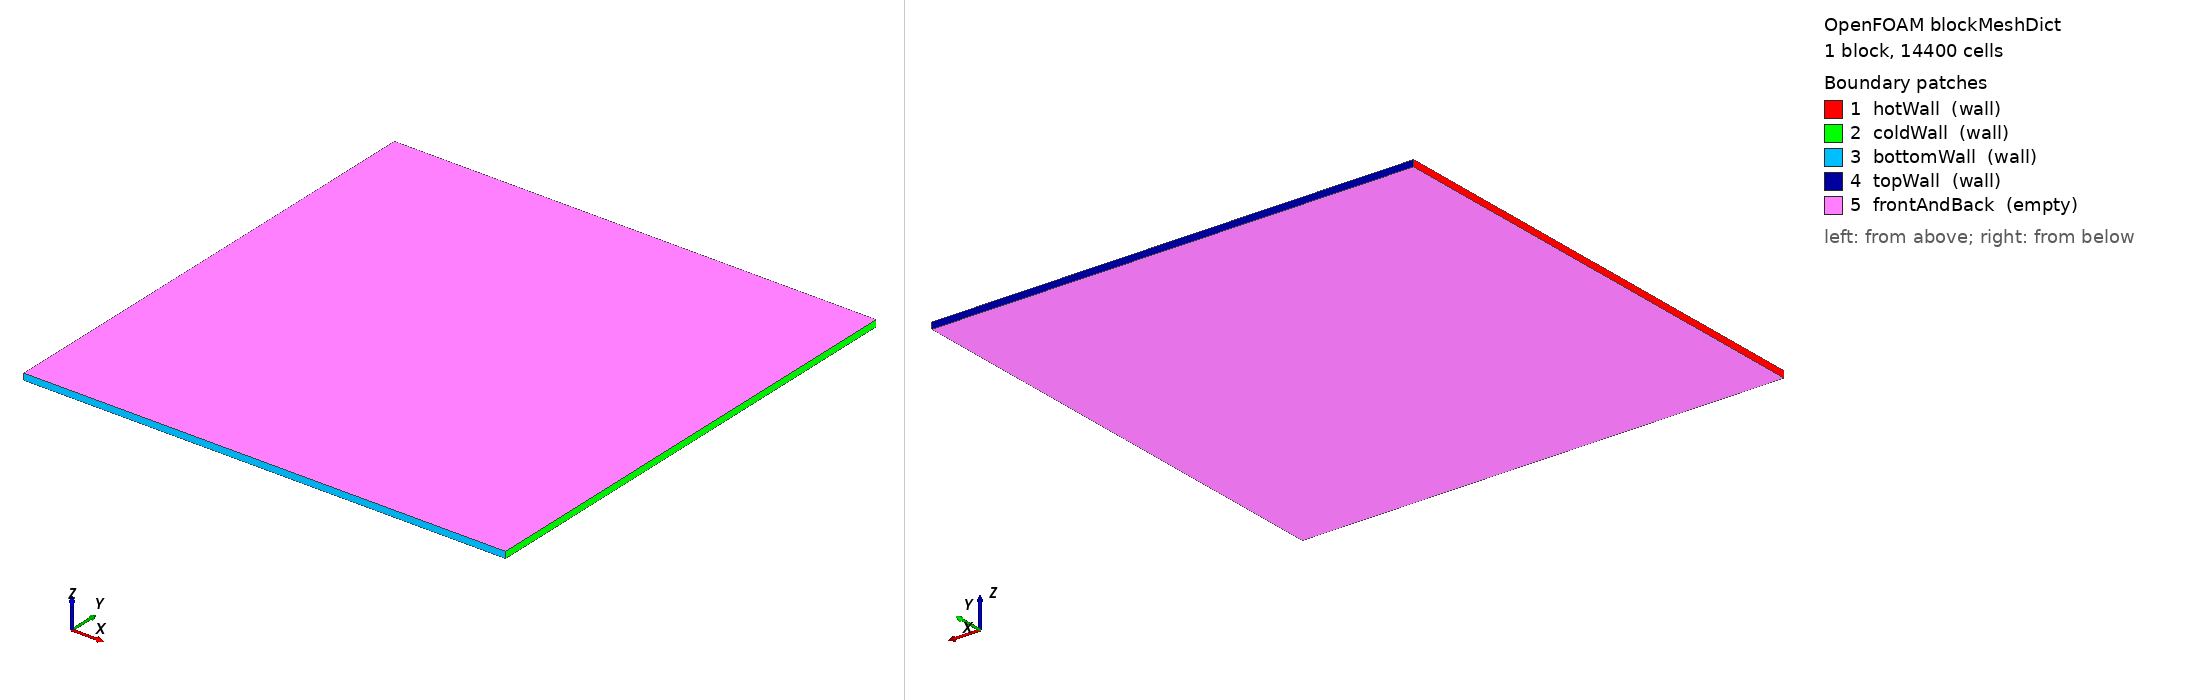

OpenFOAM case: the mesh blockMesh builds from blockMeshDict, 1 block(s), 14400 cells. Boundary patches (legend numbers): 1 hotWall (wall), 2 coldWall (wall), 3 bottomWall (wall), 4 topWall (wall), 5 frontAndBack (empty). Left view from above one corner, right view from below the opposite corner. Boundary conditions: 0 field file(s) under 0/; 0 of 5 drawn patches have an entry in a shipped field file.

=== system/blockMeshDict ===
/*--------------------------------*- C++ -*----------------------------------*\
| =========                 |                                                 |
| \\      /  F ield         | OpenFOAM: The Open Source CFD Toolbox           |
|  \\    /   O peration     | Version:  v2606                                 |
|   \\  /    A nd           | Website:  www.openfoam.com                      |
|    \\/     M anipulation  |                                                 |
\*---------------------------------------------------------------------------*/
FoamFile
{
    version     2.0;
    format      ascii;
    class       dictionary;
    location    "system";
    object      blockMeshDict;
}
// * * * * * * * * * * * * * * * * * * * * * * * * * * * * * * * * * * * * * //

scale   1;

vertices
(
    (0 0 0)
    (0.75000000 0 0)
    (0 0.75000000 0)
    (0.75000000 0.75000000 0)
    (0 0 0.01)
    (0.75000000 0 0.01)
    (0 0.75000000 0.01)
    (0.75000000 0.75000000 0.01)
);

blocks
(
    hex (0 1 3 2 4 5 7 6) (120 120 1)
    simpleGrading
    (
        ( (0.5 0.5 117.296728) (0.5 0.5 0.008525387) )
        ( (0.5 0.5 117.296728) (0.5 0.5 0.008525387) )
        1
    )
);

edges();

boundary
(
    hotWall    { type wall;  faces ( (0 4 6 2) ); }
    coldWall   { type wall;  faces ( (1 3 7 5) ); }
    bottomWall { type wall;  faces ( (0 1 5 4) ); }
    topWall    { type wall;  faces ( (2 6 7 3) ); }
    frontAndBack { type empty; faces ( (0 2 3 1) (4 5 7 6) ); }
);

// ******************************************************** //
